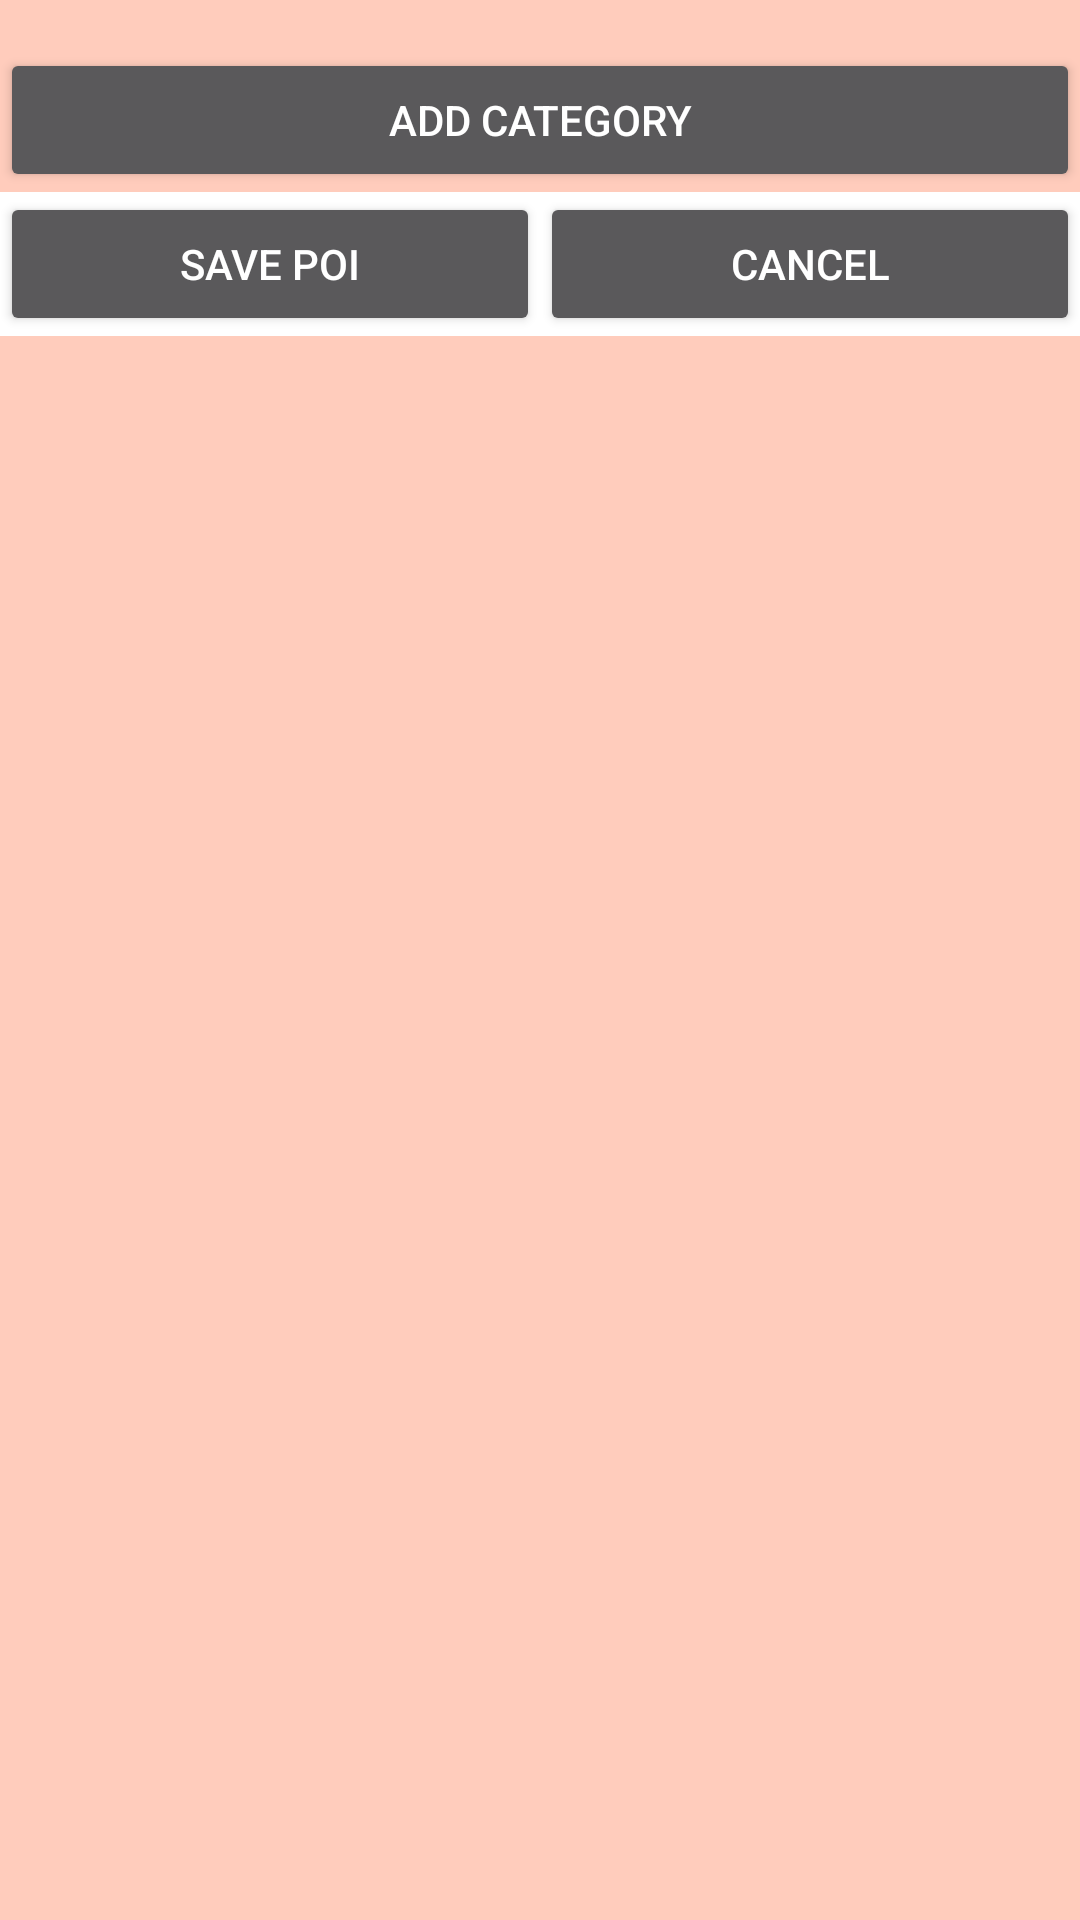

Android layout source for this screen:
<!-- AndroidManifest.xml: application theme AppTheme -->
<!-- res/layout/fragment_save_poi_dialog.xml -->
<?xml version="1.0" encoding="utf-8"?>
<RelativeLayout
    xmlns:android="http://schemas.android.com/apk/res/android"
    xmlns:tools="http://schemas.android.com/tools"
    android:layout_width="match_parent"
    android:layout_height="match_parent"
    tools:context="com.ver2point0.android.blocspot.ui.fragment.SavePoiDialogFragment">

    <ListView
        android:id="@+id/lv_category_list"
        android:background="@drawable/clicked_blue"
        android:layout_width="match_parent"
        android:layout_height="wrap_content"
        android:layout_alignParentLeft="true"
        android:layout_alignParentTop="true"
        android:layout_alignParentStart="true"
        android:layout_marginBottom="@dimen/activity_vertical_margin"/>

    <Button
        android:id="@+id/bt_add"
        android:layout_below="@id/lv_category_list"
        style="?android:attr/buttonStyleSmall"
        android:text="@string/button_add_category"
        android:layout_width="match_parent"
        android:layout_height="wrap_content"
        android:layout_alignParentLeft="true"/>

    <LinearLayout
        android:id="@+id/ll_buttons"
        android:background="@android:color/white"
        android:layout_below="@+id/bt_add"
        android:orientation="horizontal"
        android:layout_width="match_parent"
        android:layout_height="wrap_content">

        <Button
            android:id="@+id/bt_save"
            android:text="@string/button_save_poi"
            android:layout_weight="1"
            android:layout_width="0dp"
            android:layout_height="wrap_content"
            android:layout_below="@+id/editText"
            android:layout_alignParentLeft="true"
            android:layout_alignParentStart="true"/>

        <Button
            android:id="@+id/bt_cancel"
            android:text="@string/button_cancel"
            android:layout_weight="1"
            android:layout_width="0dp"
            android:layout_height="wrap_content"
            android:layout_below="@+id/editText"
            android:layout_alignRight="@+id/editText"
            android:layout_alignEnd="@+id/editText"/>
    </LinearLayout>
</RelativeLayout>
<!-- resources referenced by this layout -->
<resources>
  <dimen name="activity_vertical_margin">16dp</dimen>
  <!-- drawable clicked_blue (drawable) -->
  <?xml version="1.0" encoding="utf-8"?>
  <selector
      xmlns:android="http://schemas.android.com/apk/res/android">
      <item
          android:state_selected="true"
          android:drawable="@android:color/white" />
      <item
          android:state_focused="true"
          android:drawable="@android:color/white" />
      <item
          android:drawable="@color/blue" />
  </selector>
  <string name="button_add_category">Add Category</string>
  <string name="button_cancel">Cancel</string>
  <string name="button_save_poi">Save POI</string>
  <style name="AppTheme" parent="Theme.AppCompat.NoActionBar">
          
          <item name="android:windowBackground">@color/primary_light</item>
      </style>
  <color name="blue">#0000FF</color>
  <color name="primary_light">#FFCCBC</color>
</resources>
